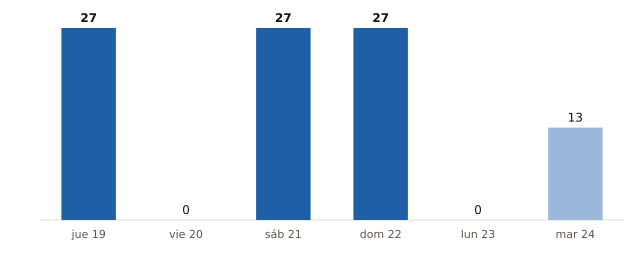

Data behind this chart, as committed beside it:
fecha, municipios_prob_90_o_mas
2026-11-19, 27
2026-11-20, 0
2026-11-21, 27
2026-11-22, 27
2026-11-23, 0
2026-11-24, 13
